Run: headless pygame with SDL's dummy video driver; simulated clock (each Clock.tick advances the game by its frame time, no real sleeping); random seed 0; keys injected as events and as key.get_pressed() state; no mouse input.
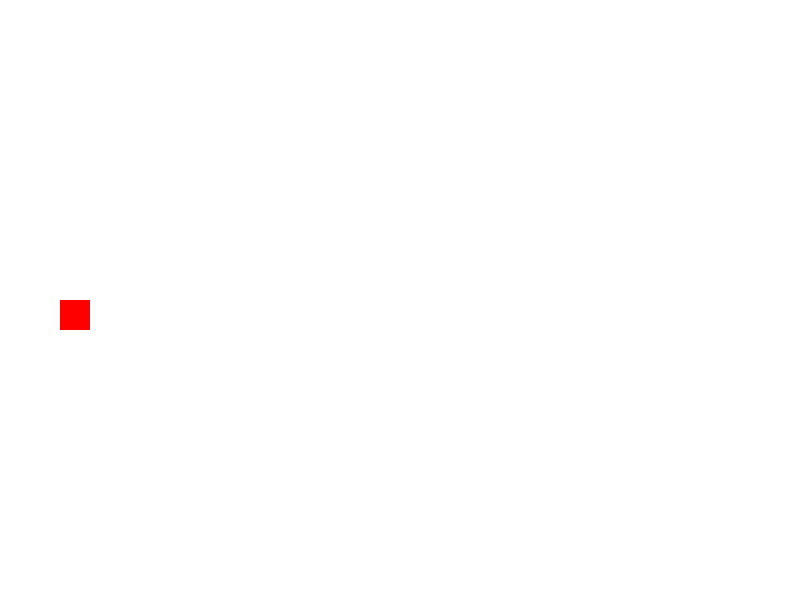
Frame 1 of 4 · flips 1–60 · no input
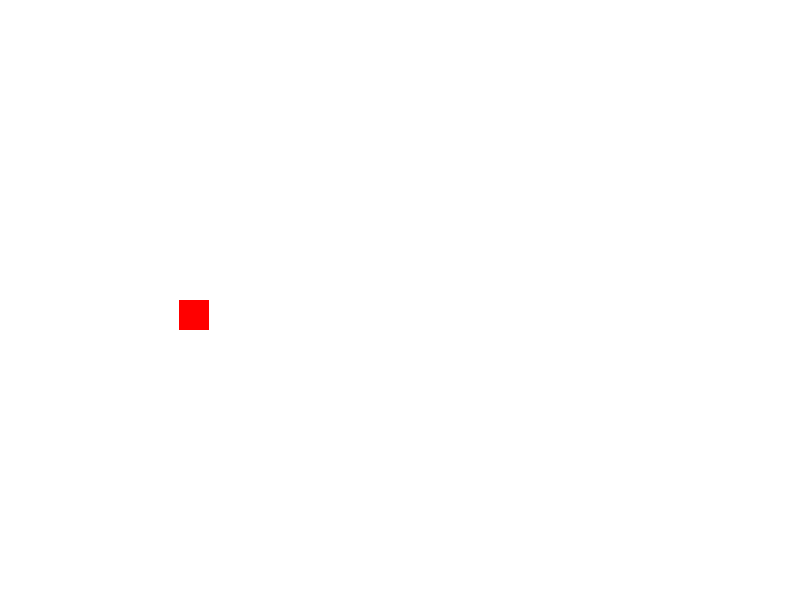
Frame 2 of 4 · flips 61–180 · tapped SPACE, RETURN · held RIGHT (→), D
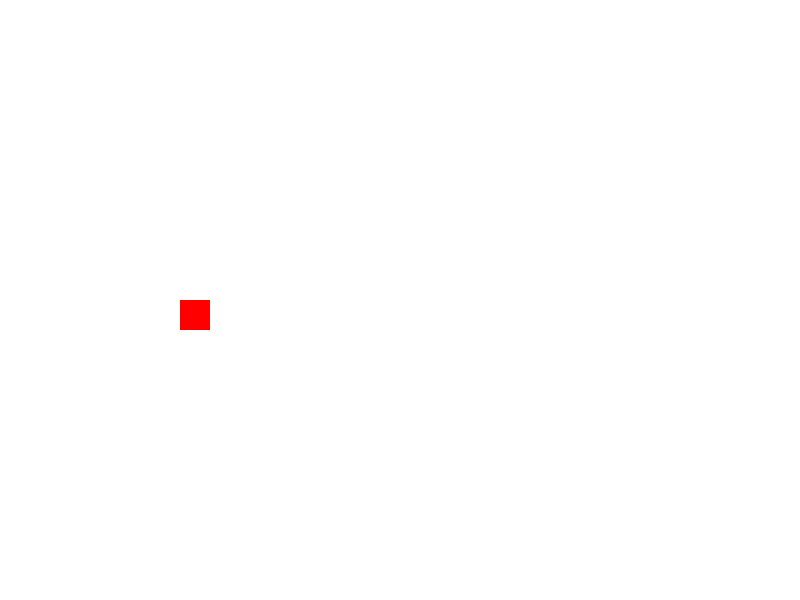
Frame 3 of 4 · flips 181–300 · held DOWN (↓), S
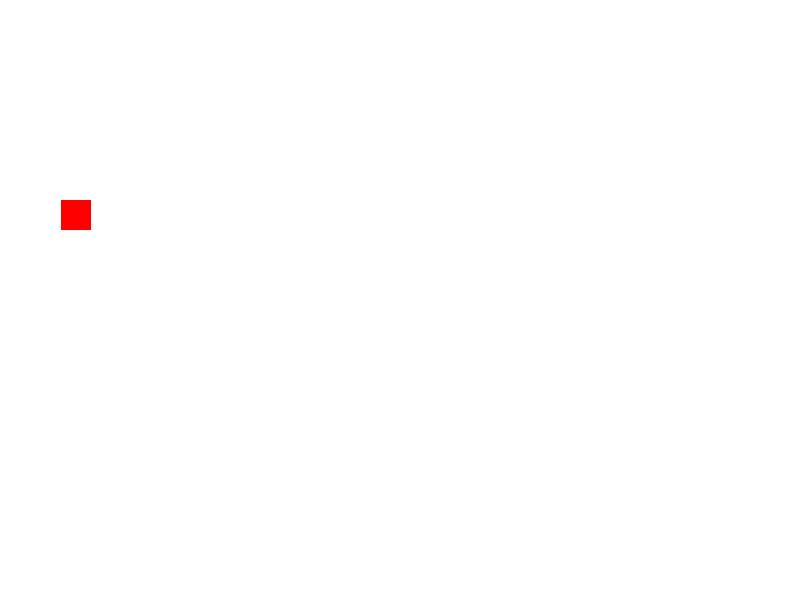
Frame 4 of 4 · flips 301–420 · held LEFT (←), A, UP (↑), W

The pygame program that drew these frames:

import pygame


class Jogador(object):
    
    def __init__(self):
        x=60
        y=300
        self.rect = pygame.Rect(x, y, 30, 30)
        
    def handle_keys(self):
        key = pygame.key.get_pressed()
        
        if key[pygame.K_LEFT]:
          
           if self.rect.x<0:
             self.rect.move_ip(1, 0)
           else:
              self.rect.move_ip(-1, 0)
           
        if key[pygame.K_RIGHT]:
           if self.rect.x>770:
             self.rect.move_ip(-1, 0)
           else:
             self.rect.move_ip(1, 0)
           
        if key[pygame.K_UP]:
           if self.rect.y>200: 
            self.rect.move_ip(0, -100)
         
        if self.rect.y<300 and not key[pygame.K_UP] : 
            self.rect.move_ip(0, 100)
        
    

    def draw(self, surface):
        pygame.draw.rect(surface, (255, 0, 0), self.rect)
   

pygame.init()


tela=pygame.display.set_mode((800,600))

jogador=Jogador()

rodar=True
while rodar:
    
    for controle in pygame.event.get():
        if controle.type==pygame.QUIT:
            rodar=False
        if controle.type == pygame.KEYDOWN and controle.key == pygame.K_ESCAPE:
            rodar=False

       
    tela.fill((255, 255, 255))
    jogador.draw(tela)
    jogador.handle_keys()
    pygame.display.update()

    
pygame.quit()
